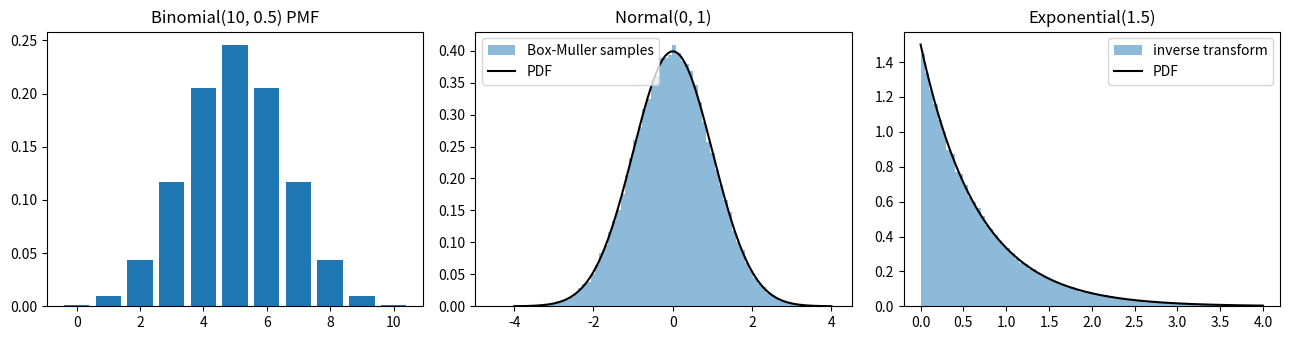

Recreate this plot in Python. (Note: this script raises an exception after producing the figure.)
from math import comb, factorial
from pathlib import Path

import matplotlib

matplotlib.use("Agg")
import matplotlib.pyplot as plt
import numpy as np
from scipy import stats


def bernoulli_pmf(k, p):
    return p if k == 1 else 1 - p


def binomial_pmf(k, n, p):
    return comb(n, k) * p**k * (1 - p) ** (n - k)


def poisson_pmf(k, rate):
    return rate**k * np.exp(-rate) / factorial(k)


def uniform_pdf(x, low, high):
    return np.where((x >= low) & (x <= high), 1.0 / (high - low), 0.0)


def normal_pdf(x, mean, std):
    return np.exp(-0.5 * ((x - mean) / std) ** 2) / (std * np.sqrt(2 * np.pi))


def exponential_pdf(x, rate):
    return np.where(x >= 0, rate * np.exp(-rate * x), 0.0)


def numeric_cdf(pdf_values, grid):
    step = grid[1] - grid[0]
    return np.cumsum(pdf_values) * step


def sample_exponential_inverse_transform(rng, rate, size):
    uniforms = rng.uniform(0, 1, size)
    return -np.log(1 - uniforms) / rate


def sample_normal_box_muller(rng, size):
    u1 = rng.uniform(0, 1, size)
    u2 = rng.uniform(0, 1, size)
    return np.sqrt(-2 * np.log(1 - u1)) * np.cos(2 * np.pi * u2)


def main():
    rng = np.random.default_rng(42)

    print("=== Step 1: Discrete distributions (PMF) ===")
    print(f"Bernoulli(p=0.3): P(1)={bernoulli_pmf(1, 0.3):.2f}  P(0)={bernoulli_pmf(0, 0.3):.2f}")
    n_flips, p_heads = 10, 0.5
    binomial_probs = np.array([binomial_pmf(k, n_flips, p_heads) for k in range(n_flips + 1)])
    print(f"Binomial(n=10, p=0.5) PMF: {np.round(binomial_probs, 4)}")
    print(f"  sums to {binomial_probs.sum():.6f}")
    poisson_probs = np.array([poisson_pmf(k, 3.0) for k in range(10)])
    print(f"Poisson(rate=3) P(0..9): {np.round(poisson_probs, 4)}")

    print("\n=== Step 2: Continuous distributions (PDF) ===")
    grid = np.linspace(-6, 10, 16001)
    for name, density in [
        ("Uniform(0, 4)", uniform_pdf(grid, 0, 4)),
        ("Normal(0, 1)", normal_pdf(grid, 0, 1)),
        ("Exponential(1.5)", exponential_pdf(grid, 1.5)),
    ]:
        area = np.trapezoid(density, grid)
        print(f"{name:18s} area under PDF = {area:.4f}  max density = {density.max():.4f}")
    print(f"Normal(0, 0.1) peak density = {normal_pdf(np.array([0.0]), 0, 0.1)[0]:.3f}  (> 1 is fine)")

    print("\n=== Step 3: CDF by accumulating the PDF ===")
    normal_cdf_values = numeric_cdf(normal_pdf(grid, 0, 1), grid)
    for z in (-1.96, -1.0, 0.0, 1.0, 1.96):
        index = np.searchsorted(grid, z)
        print(f"P(Z <= {z:5.2f}) = {normal_cdf_values[index]:.4f}")

    print("\n=== Step 4: Sampling from scratch ===")
    exponential_samples = sample_exponential_inverse_transform(rng, 1.5, 100_000)
    normal_samples = sample_normal_box_muller(rng, 100_000)
    print(f"Exponential(1.5) inverse transform: mean={exponential_samples.mean():.4f} (theory {1 / 1.5:.4f})")
    print(f"Normal Box-Muller: mean={normal_samples.mean():.4f} std={normal_samples.std():.4f}")
    print(f"  fraction within 1 std: {(np.abs(normal_samples) < 1).mean():.4f} (theory 0.6827)")

    print("\n=== Use It: scipy.stats ===")
    print(f"binom.pmf(5, 10, 0.5)  scratch={binomial_pmf(5, 10, 0.5):.6f}  scipy={stats.binom.pmf(5, 10, 0.5):.6f}")
    print(f"poisson.pmf(2, 3)      scratch={poisson_pmf(2, 3.0):.6f}  scipy={stats.poisson.pmf(2, 3.0):.6f}")
    print(f"norm.pdf(0.5)          scratch={normal_pdf(np.array([0.5]), 0, 1)[0]:.6f}  scipy={stats.norm.pdf(0.5):.6f}")
    print(f"norm.cdf(1.96)         scratch={normal_cdf_values[np.searchsorted(grid, 1.96)]:.6f}  scipy={stats.norm.cdf(1.96):.6f}")
    print(f"norm.ppf(0.975)        scipy={stats.norm.ppf(0.975):.6f}")
    ks_statistic, ks_p_value = stats.kstest(exponential_samples, stats.expon(scale=1 / 1.5).cdf)
    print(f"KS test scratch exponential samples vs scipy expon: stat={ks_statistic:.4f} p={ks_p_value:.3f}")

    figure, axes = plt.subplots(1, 3, figsize=(13, 3.5))
    axes[0].bar(range(n_flips + 1), binomial_probs, color="tab:blue")
    axes[0].set_title("Binomial(10, 0.5) PMF")
    plot_grid = np.linspace(-4, 4, 400)
    axes[1].hist(normal_samples, bins=80, density=True, alpha=0.5, label="Box-Muller samples")
    axes[1].plot(plot_grid, normal_pdf(plot_grid, 0, 1), color="black", label="PDF")
    axes[1].set_title("Normal(0, 1)")
    axes[1].legend()
    positive_grid = np.linspace(0, 4, 400)
    axes[2].hist(exponential_samples, bins=80, range=(0, 4), density=True, alpha=0.5, label="inverse transform")
    axes[2].plot(positive_grid, exponential_pdf(positive_grid, 1.5), color="black", label="PDF")
    axes[2].set_title("Exponential(1.5)")
    axes[2].legend()
    figure.tight_layout()
    output_path = Path(__file__).parent / "distributions.png"
    figure.savefig(output_path, dpi=100)
    print(f"\nSaved plot to {output_path.name}")


if __name__ == "__main__":
    main()
